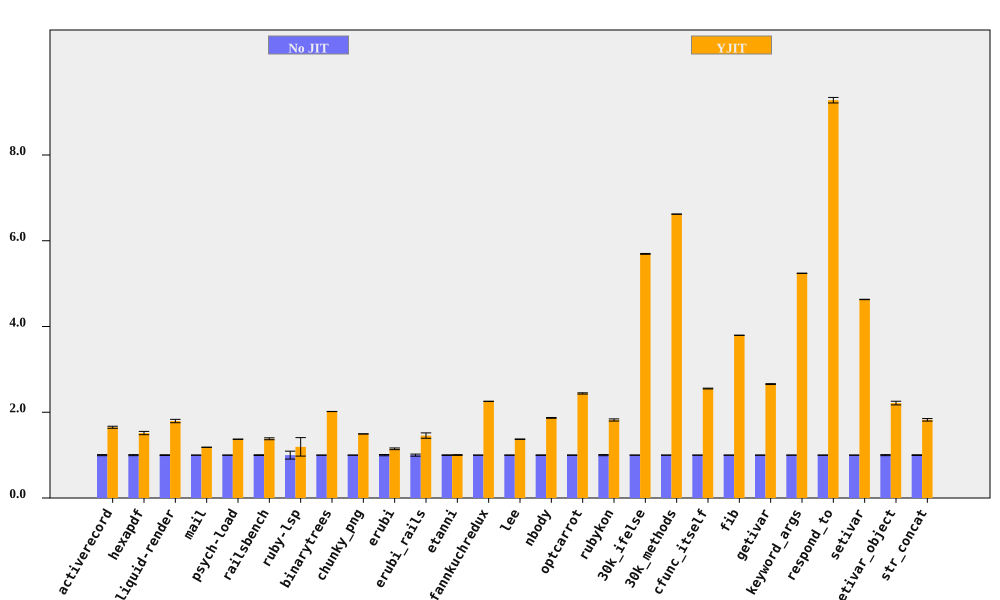

The file beside this chart, header and first rows:
bench, No JIT (ms), No JIT RSD, YJIT (ms), YJIT RSD, YJIT spd, YJIT spd RSD, % in YJIT
activerecord, 154.3, 1.253, 93.5, 0.7142, 1.65, 1.442, 90.57
hexapdf, 3254, 1.213, 2148, 2.219, 1.515, 2.529, 93.06
liquid-render, 197.2, 0.8962, 109.9, 1.999, 1.795, 2.191, 86.99
mail, 168.2, 0.09266, 142.1, 0.1484, 1.183, 0.175, 97.29
psych-load, 2499, 0.1979, 1823, 0.07191, 1.371, 0.2106, 99.99
railsbench, 2777, 0.8797, 2010, 1.345, 1.382, 1.607, 90.67
ruby-lsp, 82.34, 9.251, 69.03, 15.52, 1.193, 18.07, 65.62
binarytrees, 477.4, 0.05181, 236.6, 0.06487, 2.017, 0.08302, 100
chunky_png, 945.8, 0.03271, 632.9, 0.06252, 1.494, 0.07056, 100
erubi, 341.6, 1.458, 297.7, 0.9354, 1.147, 1.732, 100
erubi_rails, 25.36, 2.411, 17.42, 3.565, 1.456, 4.304, 87.68
etanni, 473, 0.6634, 471.7, 0.5587, 1.003, 0.8673, 7.028
fannkuchredux, 2110, 0.1199, 936.2, 0.1331, 2.254, 0.1792, 100
lee, 1243, 0.2956, 906.6, 0.2533, 1.371, 0.3893, 99.97
nbody, 138.3, 0.5086, 74.02, 0.04477, 1.868, 0.5106, 100
optcarrot, 6402, 0.4424, 2625, 0.421, 2.439, 0.6107, 96.81
rubykon, 12429, 1.313, 6830, 0.4406, 1.82, 1.385, 99.69
30k_ifelse, 2278, 0.006755, 400, 0.1727, 5.694, 0.1729, 100
30k_methods, 6363, 0.005873, 961, 0.04448, 6.621, 0.04487, 100
cfunc_itself, 103.5, 0.1512, 40.54, 0.3255, 2.553, 0.3589, 100
fib, 238.4, 0.03647, 62.83, 0.0415, 3.795, 0.05524, 100
getivar, 121.5, 0.2826, 45.74, 0.2804, 2.657, 0.3981, 100
keyword_args, 278.9, 0.06967, 53.21, 0.03894, 5.241, 0.07981, 100
respond_to, 259, 0.3293, 27.91, 0.6109, 9.278, 0.694, 100
setivar, 68.09, 0.0575, 14.71, 0.08431, 4.631, 0.1021, 100
setivar_object, 105.7, 1.217, 47.72, 1.499, 2.214, 1.931, 100
str_concat, 81.94, 0.8822, 44.93, 1.355, 1.824, 1.616, 99.99
